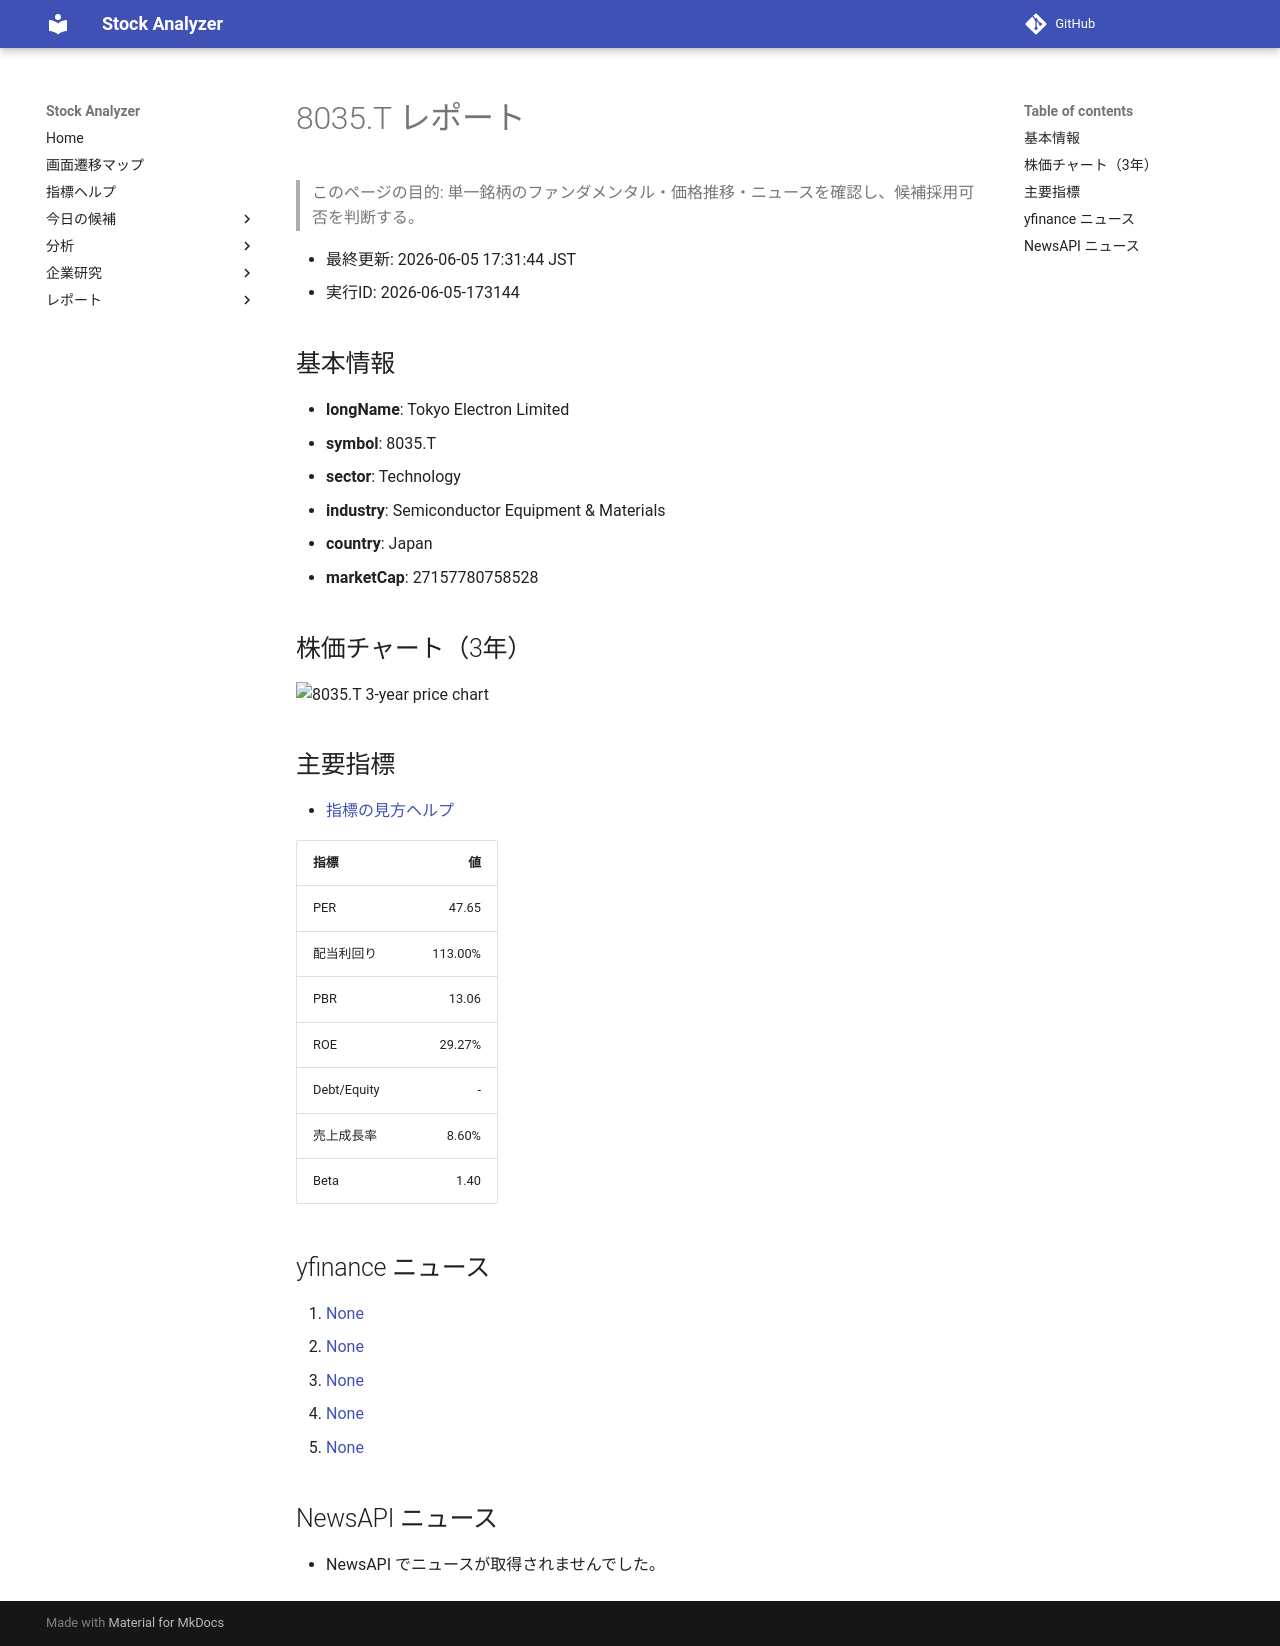

repository: Yumi-note/Making-APP · page: reports/2026-06-05/173144/8035_T/index.html · generator: mkdocs

# 8035.T レポート

> このページの目的: 単一銘柄のファンダメンタル・価格推移・ニュースを確認し、候補採用可否を判断する。

- 最終更新: 2026-06-05 17:31:44 JST
- 実行ID: 2026-06-05-173144

## 基本情報

- **longName**: Tokyo Electron Limited
- **symbol**: 8035.T
- **sector**: Technology
- **industry**: Semiconductor Equipment & Materials
- **country**: Japan
- **marketCap**: 27157780758528

## 株価チャート（3年）

![8035.T 3-year price chart](8035_T_3y.png)

## 主要指標

- [指標の見方ヘルプ](../../../../indicators.md)

| 指標 | 値 |
|---|---:|
| PER | 47.65 |
| 配当利回り | 113.00% |
| PBR | 13.06 |
| ROE | 29.27% |
| Debt/Equity | - |
| 売上成長率 | 8.60% |
| Beta | 1.40 |

## yfinance ニュース

1. [None](None)
2. [None](None)
3. [None](None)
4. [None](None)
5. [None](None)

## NewsAPI ニュース

- NewsAPI でニュースが取得されませんでした。
